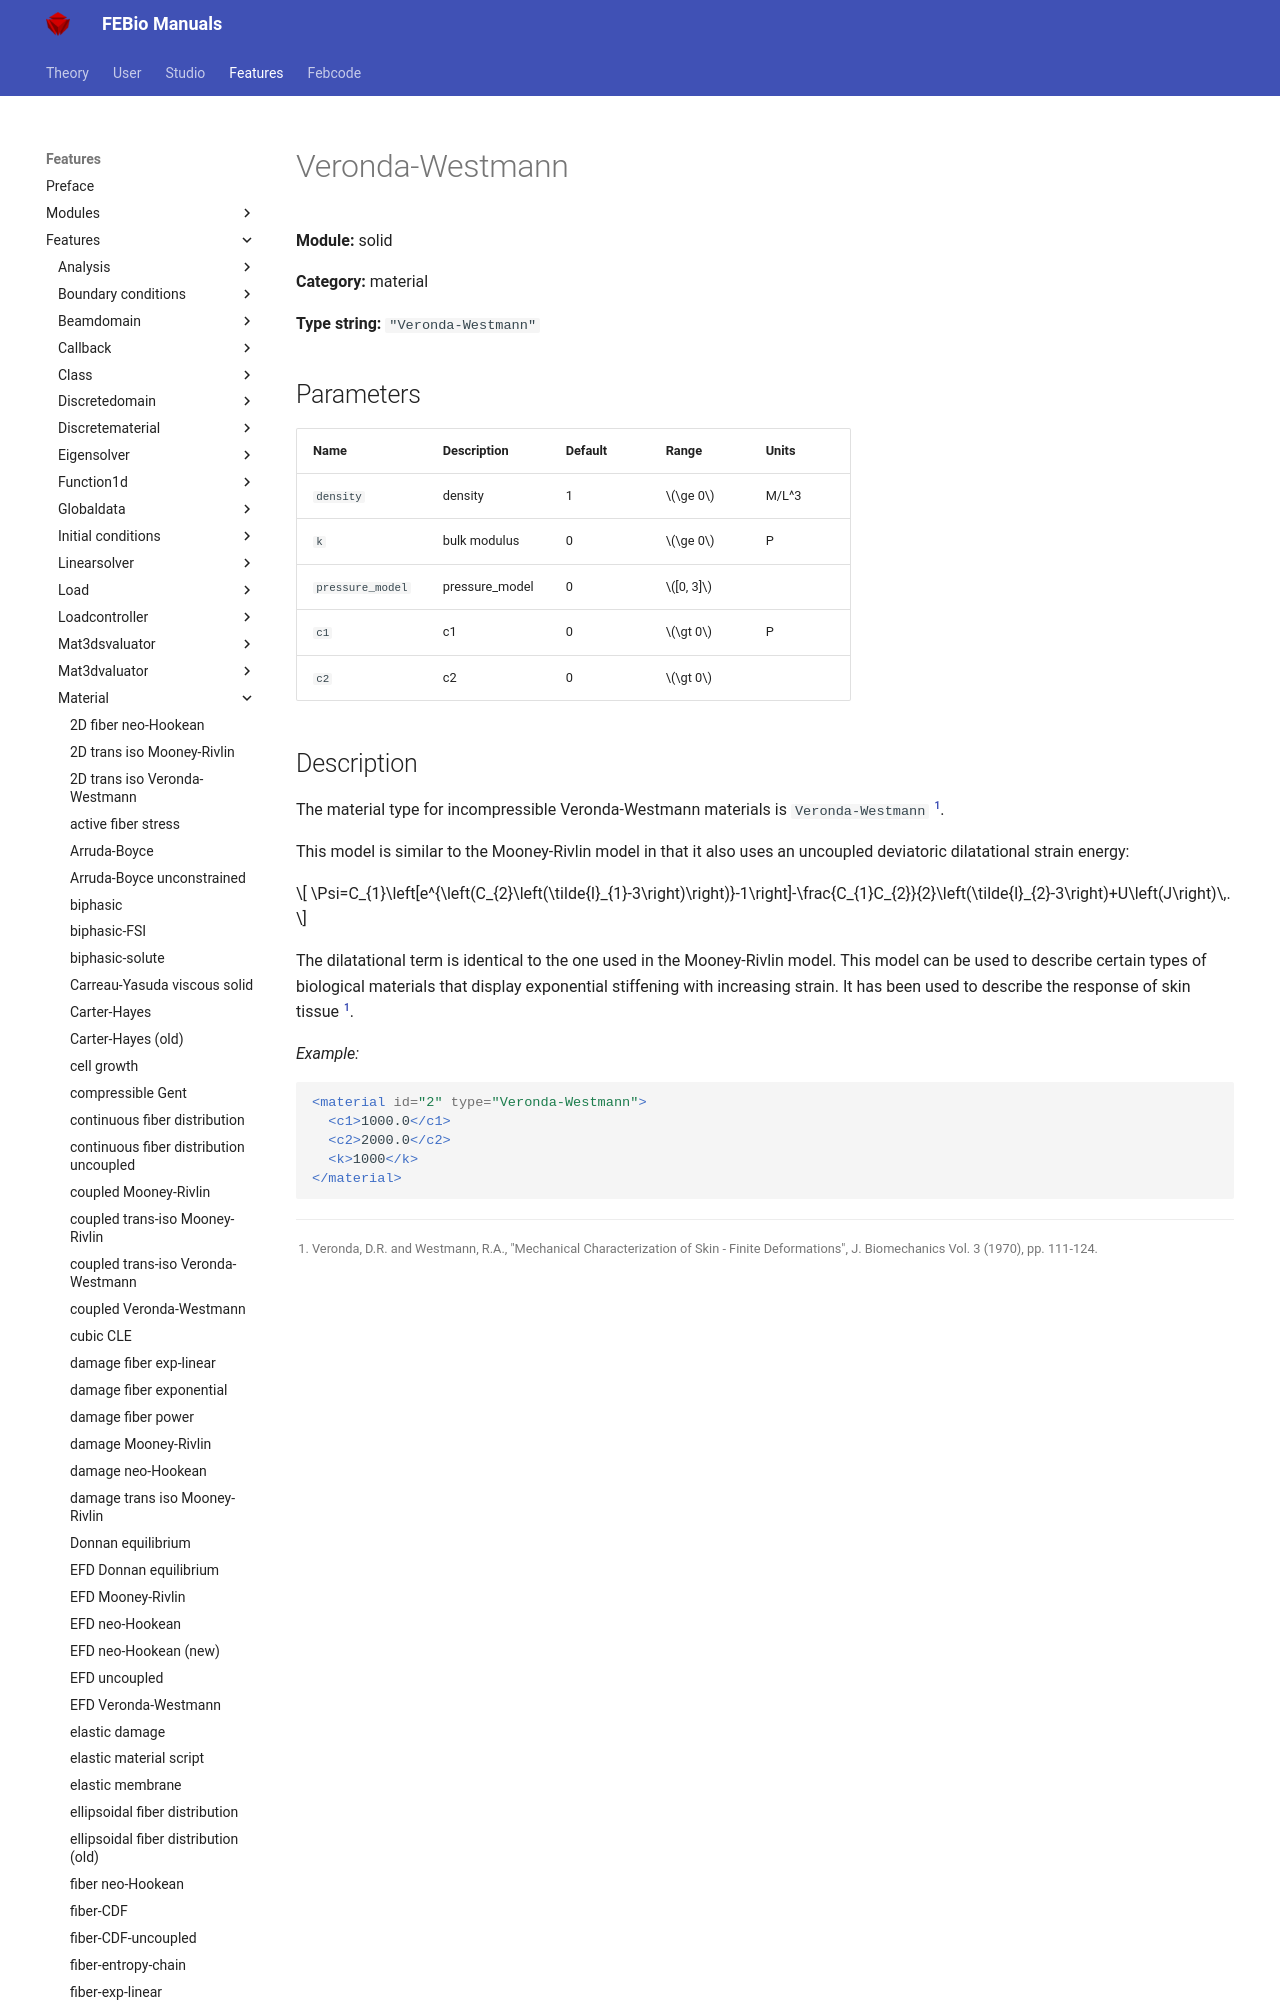

repository: febiosoftware/febio-docs · page: features/features/solid_material_veronda-westmann/index.html · generator: mkdocs

# Veronda-Westmann

**Module:** solid

**Category:** material

**Type string:** `"Veronda-Westmann"`

## Parameters

| Name | Description | Default | Range | Units |
|------|-------------|---------|-------|-------|
| `density` | density | 1 | $\ge 0$ | M/L^3 |
| `k` | bulk modulus | 0 | $\ge 0$ | P |
| `pressure_model` | pressure_model | 0 | $[0, 3]$ |  |
| `c1` | c1 | 0 | $\gt 0$ | P |
| `c2` | c2 | 0 | $\gt 0$ |  |
